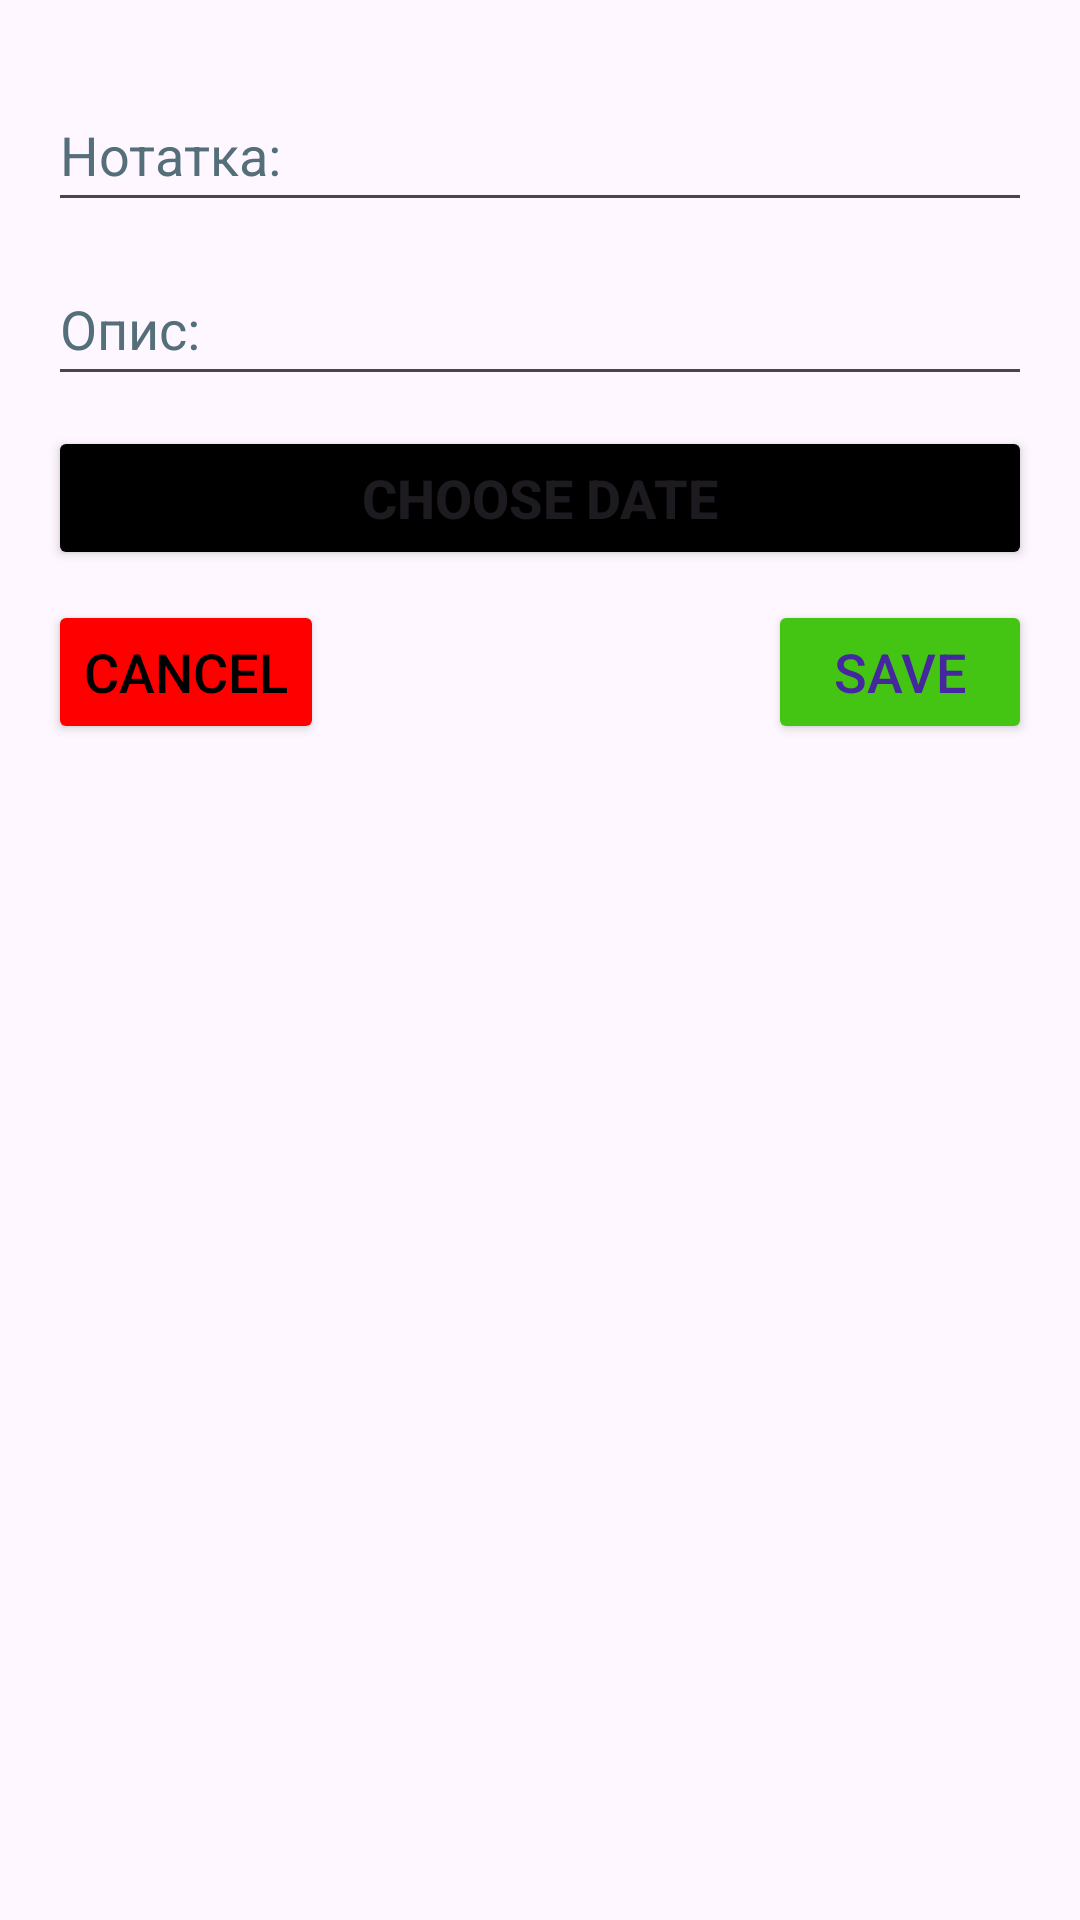

Here is an Android app screen rendered from its layout file. Give the layout XML and the strings, colors and styles it references.
<!-- AndroidManifest.xml: application theme Theme.TaskApp -->
<!-- res/layout/dialog_add_note.xml -->
<?xml version="1.0" encoding="utf-8"?>
<LinearLayout xmlns:android="http://schemas.android.com/apk/res/android"
    xmlns:tools="http://schemas.android.com/tools"
    android:layout_width="match_parent"
    android:layout_height="wrap_content"
    xmlns:app="http://schemas.android.com/apk/res-auto"
    android:orientation="vertical"
    android:padding="16dp">

    <EditText
        android:id="@+id/editTextNoteName"
        android:layout_width="match_parent"
        android:layout_height="wrap_content"
        android:layout_marginTop="10dp"
        android:hint="@string/note_name"
        android:inputType="text"
        android:minHeight="48dp"
        android:textColorHint="#546E7A"
        android:importantForAutofill="no" />

    <EditText
        android:textColorHint="#546E7A"
        android:id="@+id/editTextNoteDesc"
        android:layout_width="match_parent"
        android:layout_height="wrap_content"
        android:layout_marginTop="10dp"
        android:hint="@string/note_desc"
        android:inputType="text"
        android:minHeight="48dp"
        android:importantForAutofill="no" />

    <Button
        android:id="@+id/choose_date"
        android:textStyle="bold"
        android:textSize="18sp"
        android:backgroundTint="#000"
        app:cornerRadius="1dp"
        android:text="@string/choose_date"
        android:layout_marginTop="10dp"
        android:layout_width="match_parent"
        android:layout_height="wrap_content"/>

    <RelativeLayout
        android:layout_marginTop="10dp"
        android:layout_width="match_parent"
        android:layout_height="wrap_content"
        android:orientation="horizontal">

        <Button
            android:id="@+id/button_cancel"
            android:layout_width="wrap_content"
            android:layout_height="wrap_content"
            android:layout_alignParentStart="true"
            android:backgroundTint="#ff0000"
            android:text="@string/cancel"
            android:textColor="#000000"
            android:textSize="18sp"
            app:cornerRadius="1dp" />

        <Button
            android:id="@+id/button_save"
            android:layout_width="wrap_content"
            android:layout_height="wrap_content"
            android:layout_alignParentEnd="true"
            android:backgroundTint="#45C513"
            android:text="@string/save"
            android:textColor="#4527A0"
            android:textSize="18sp"
            app:cornerRadius="1dp"
            tools:ignore="RelativeOverlap" />

    </RelativeLayout>

</LinearLayout>
<!-- resources referenced by this layout -->
<resources>
  <string name="cancel">Cancel</string>
  <string name="choose_date">Choose Date</string>
  <string name="note_desc">Опис:</string>
  <string name="note_name">Нотатка:</string>
  <string name="save">Save</string>
  <style name="Theme.TaskApp" parent="Base.Theme.TaskApp" />
  <style name="Base.Theme.TaskApp" parent="Theme.Material3.DayNight.NoActionBar">
          
          
      </style>
</resources>
